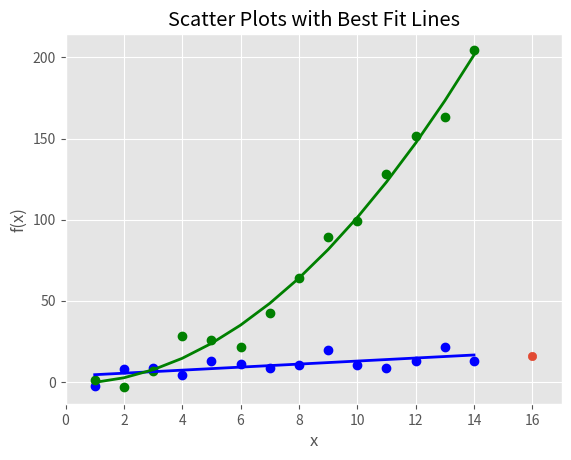

This chart was generated by the following Python code:
import numpy as np
import matplotlib.pyplot as plt
plt.style.use('ggplot')
x = np.arange(start=1, stop=15, step=1)
y_linear = x + 5 * np.random.randn(14)
y_quadratic = x**2 + 10 * np.random.randn(14)

fn_linear = np.poly1d(np.polyfit(x, y_linear, deg=1))
fn_quadratic = np.poly1d(np.polyfit(x, y_quadratic, deg=2))

fig = plt.figure()
ax1 = fig.add_subplot(1, 1, 1)
ax1.plot(x, y_linear, 'bo', x, y_quadratic, 'go', x, fn_linear(x), 'b-', x, fn_quadratic(x), 'g-', linewidth=2.)
ax1.xaxis.set_ticks_position('bottom')
ax1.yaxis.set_ticks_position('left')

ax1.set_title('Scatter Plots with Best Fit Lines')
plt.xlabel('x')
plt.ylabel('f(x)')

predict_x = 16
predict_y = fn_linear(predict_x)
print(predict_y)
plt.scatter(predict_x, predict_x)

plt.xlim((min(x)-1, predict_x+1))
# predict_x로 변경, predict_x가 더 길이가 긺으로
plt.ylim((min(y_quadratic)-10, max(y_quadratic)+10))
# y 최대값은 그대로 유지 기존 값이 더 크기 때문

plt.savefig('scatter_plot.png', dpi=400, bbox_inches='tight')
plt.show()